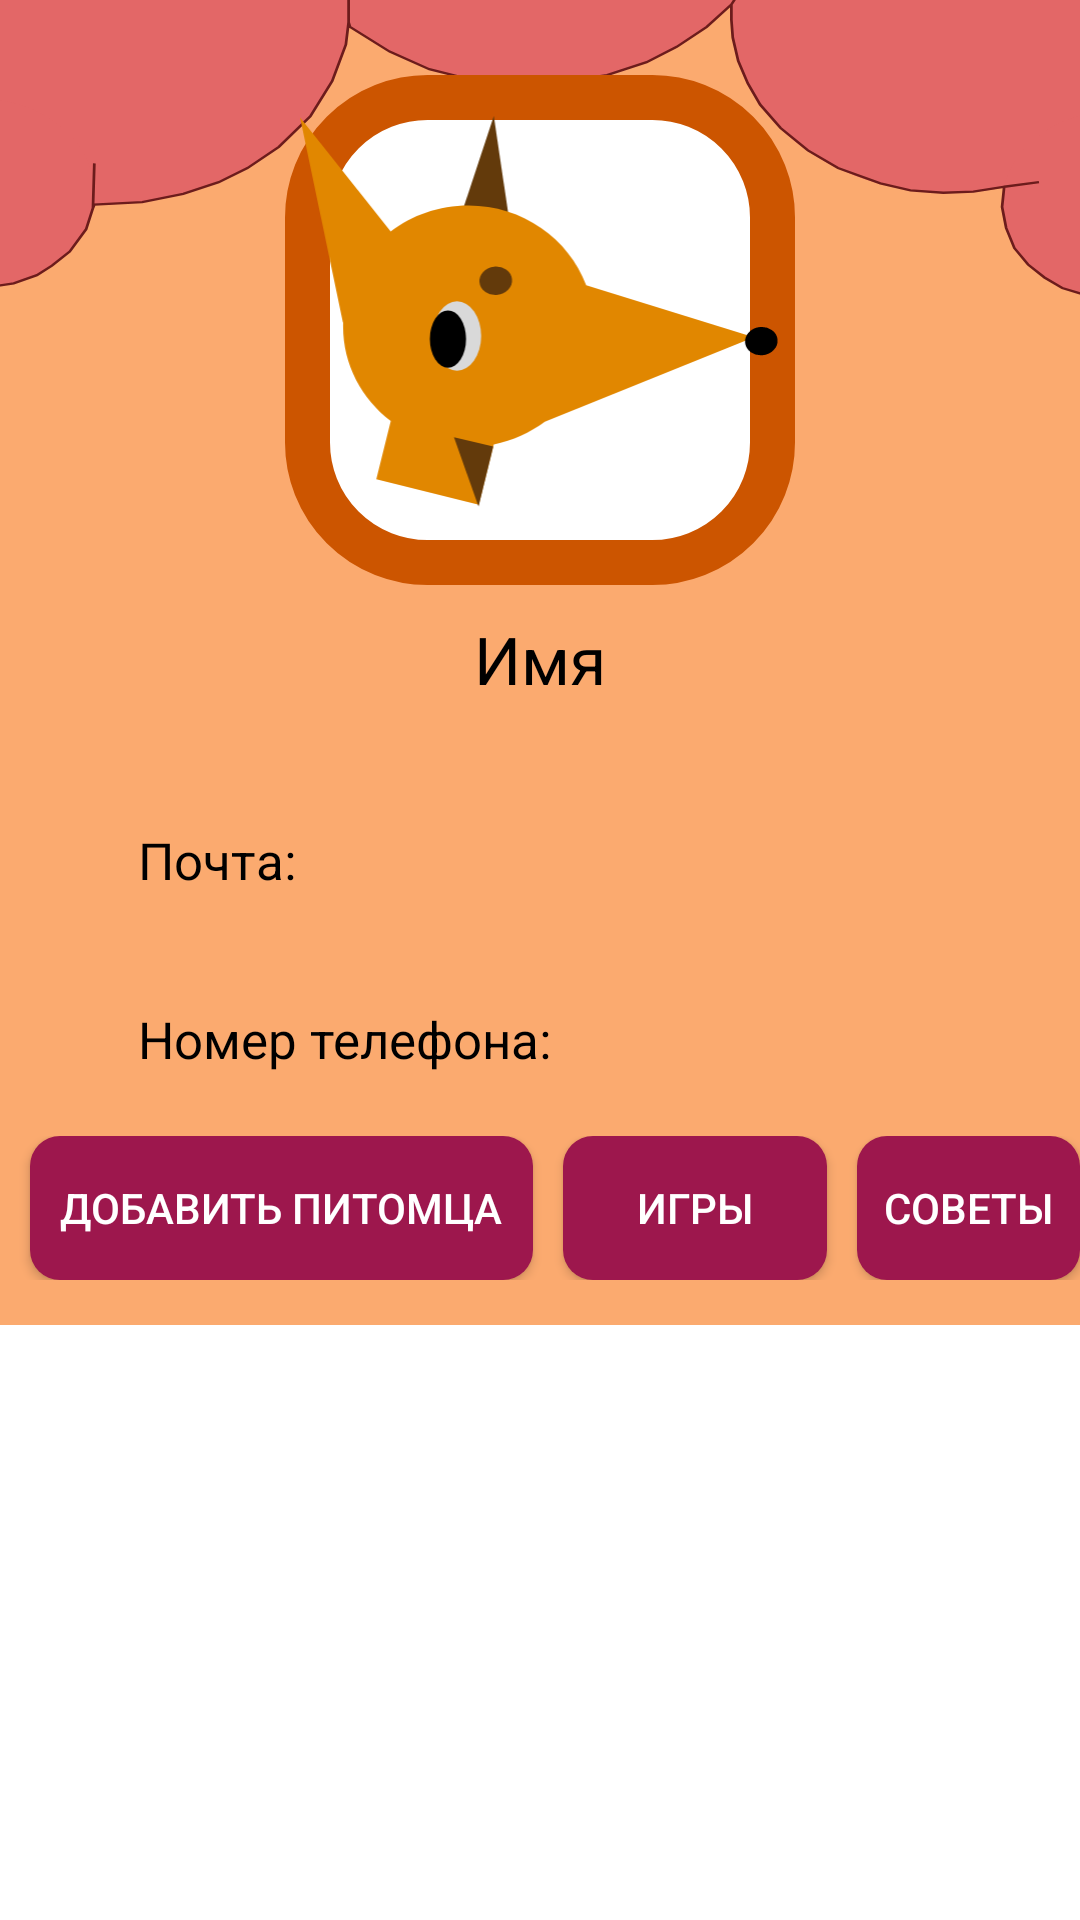

Android layout source for this screen:
<!-- AndroidManifest.xml: activity theme AppTheme -->
<!-- res/layout/activity_user.xml -->
<?xml version="1.0" encoding="utf-8"?>
<RelativeLayout
    xmlns:android="http://schemas.android.com/apk/res/android"
    xmlns:tools="http://schemas.android.com/tools"
    xmlns:app="http://schemas.android.com/apk/res-auto"
    android:layout_width="match_parent"
    android:layout_height="match_parent"
    android:background="@color/orange"
    android:id="@+id/studentRoot"
    tools:context=".UserActivity">


    <View
        android:layout_marginTop="-100dp"
        android:id="@+id/curtain"
        android:layout_width="wrap_content"
        android:layout_height="200dp"
        android:layout_marginLeft="-50dp"
        android:layout_marginRight="-50dp"
        android:background="@drawable/curtain" />
    <LinearLayout
        android:layout_width="wrap_content"
        android:layout_height="wrap_content"
        android:id="@+id/line1"
        android:layout_marginTop="25dp"
        android:layout_centerHorizontal="true"
        android:gravity="center"
        android:orientation="vertical">
        <ImageView
            android:id="@+id/avatar"
            android:layout_width="170dp"
            android:layout_height="170dp"
            android:background="@drawable/list_item_view2"
            android:src="@drawable/profile"/>
        <TextView
            android:id="@+id/name"
            android:background="@drawable/list_item_view_pressed"
            android:padding="10dp"
            android:layout_width="wrap_content"
            android:layout_height="wrap_content"
            android:textSize="22sp"
            android:text="Имя"
            android:shadowColor="@color/cyan"
            android:textColor="@color/black"/>
    </LinearLayout>

    <LinearLayout
        android:id="@+id/line2"
        android:background="@drawable/list_item_view_pressed"
        android:layout_width="wrap_content"
        android:layout_height="wrap_content"
        android:layout_marginLeft="15dp"
        android:layout_marginTop="25dp"
        android:layout_below="@+id/line1"
        android:orientation="horizontal">
        <TextView
            android:layout_width="wrap_content"
            android:layout_height="wrap_content"
            android:textColor="@color/black"
            android:textSize="17sp"
            android:padding="6dp"
            android:text="Почта: "
            android:layout_marginLeft="25dp"/>
        <TextView
            android:id="@+id/mail"
            android:textColor="@color/black"
            android:layout_width="wrap_content"
            android:layout_height="wrap_content"
            android:padding="6dp"
            android:text=""
            android:textSize="17sp"/>
    </LinearLayout>

    <LinearLayout
        android:id="@+id/line3"
        android:background="@drawable/list_item_view_pressed"
        android:layout_width="wrap_content"
        android:layout_height="wrap_content"
        android:layout_marginTop="25dp"
        android:layout_below="@+id/line2"
        android:layout_marginLeft="15dp"
        android:orientation="horizontal">
        <TextView
            android:layout_width="wrap_content"
            android:layout_height="wrap_content"
            android:textColor="@color/black"
            android:textSize="17sp"
            android:text="Номер телефона: "
            android:padding="6dp"
            android:layout_marginLeft="25dp"/>
        <TextView
            android:id="@+id/phone"
            android:textColor="@color/black"
            android:layout_width="wrap_content"
            android:padding="6dp"
            android:layout_height="wrap_content"
            android:text=""
            android:textSize="17sp"/>
    </LinearLayout>

    <LinearLayout
        android:id="@+id/line_btns"
        android:layout_width="wrap_content"
        android:layout_height="wrap_content"
        android:layout_marginTop="15dp"
        android:layout_below="@+id/line3"
        android:orientation="horizontal">

        <Button
            android:padding="10dp"
            android:id="@+id/add"
            android:layout_width="wrap_content"
            android:layout_height="wrap_content"
            android:layout_marginLeft="10dp"
            android:background="@drawable/btn_register"
            android:text="Добавить питомца"
            android:textColor="@color/white" />

        <Space
            android:layout_width="10dp"
            android:layout_height="20dp"/>

        <Button
            android:id="@+id/clicker"
            android:layout_width="wrap_content"
            android:layout_height="wrap_content"
            android:background="@drawable/btn_register"
            android:text="Игры"
            android:textColor="@color/white"/>
        <Space
            android:layout_width="10dp"
            android:layout_height="20dp"/>

        <Button
            android:id="@+id/suggestions"
            android:layout_width="wrap_content"
            android:layout_height="wrap_content"
            android:background="@drawable/btn_register"
            android:text="Советы"
            android:textColor="@color/white"/>
    </LinearLayout>


    
    <ListView
        android:layout_marginTop="15dp"
        android:background="@color/white"
        android:id="@+id/doglist"
        android:layout_width="match_parent"
        android:layout_height="match_parent"
        android:longClickable="true"
        android:layout_below="@+id/line_btns">
    </ListView>
</RelativeLayout>
<!-- resources referenced by this layout -->
<resources>
  <color name="black">#FF000000</color>
  <color name="cyan">#30D5C8</color>
  <color name="orange">#FBAA6F</color>
  <color name="white">#FFFFFFFF</color>
  <!-- drawable btn_register (drawable) -->
  <?xml version="1.0" encoding="utf-8"?>
  <ripple
      xmlns:android="http://schemas.android.com/apk/res/android"
      xmlns:tools="http://schemas.android.com/tools"
      tools:targetApi ="lollipop"
      android:color="@color/ripple_effect2">
      <item>
          <shape android:shape="rectangle">
              <solid android:color="@color/btn_register"></solid>
              <corners android:radius="10dp"></corners>
          </shape>
      </item>
  </ripple>
  <!-- drawable list_item_view2 (drawable) -->
  <?xml version="1.0" encoding="utf-8"?>
  <shape xmlns:android="http://schemas.android.com/apk/res/android"
      android:shape="rectangle">
  
      <corners android:radius="40dp" />
  
      <stroke android:width="15dp"
          android:color="@color/dark_orange"/>
  
      <solid android:color="@color/white" />
  
  </shape>
  <style name="AppTheme" parent="Theme.AppCompat.Light.DarkActionBar">
          <item name="colorPrimary">@color/brown</item>
          <item name="colorPrimaryVariant">@color/brown</item>
          <item name="colorOnPrimary">@color/yellow</item>
          <item name="android:windowBackground">@color/yellow</item>
          <item name="android:statusBarColor">@color/brown</item>
          <item name="android:navigationBarColor">@color/brown</item>
  
          <item name="android:actionBarItemBackground">@drawable/actionbar_button_selector</item>
      </style>
  <color name="ripple_effect2">#DB2777</color>
  <color name="btn_register">#9D174D</color>
  <color name="dark_orange">#cc5500</color>
  <color name="brown">#8B4513</color>
  <color name="yellow">#F0E68C</color>
  <!-- drawable actionbar_button_selector (drawable) -->
  <?xml version="1.0" encoding="utf-8"?>
  <selector xmlns:android="http://schemas.android.com/apk/res/android">
      <item android:state_pressed="true" android:drawable="@drawable/actionbar_button_pressed" />
      <item android:drawable="@drawable/actionbar_button" />
  </selector>
  <!-- drawable actionbar_button_pressed (drawable) -->
  <?xml version="1.0" encoding="utf-8"?>
  <shape xmlns:android="http://schemas.android.com/apk/res/android"
      android:shape="rectangle">
  
      <corners android:radius="270dp" />
  
      <solid android:color="@color/light_yellow" />
  
  </shape>
  <!-- drawable actionbar_button (drawable) -->
  <?xml version="1.0" encoding="utf-8"?>
  <shape xmlns:android="http://schemas.android.com/apk/res/android"
      android:shape="rectangle">
  
      <corners android:radius="270dp" />
  
      <solid android:color="@color/orange" />
  
  </shape>
  <color name="light_yellow">#FDC59C</color>
</resources>
